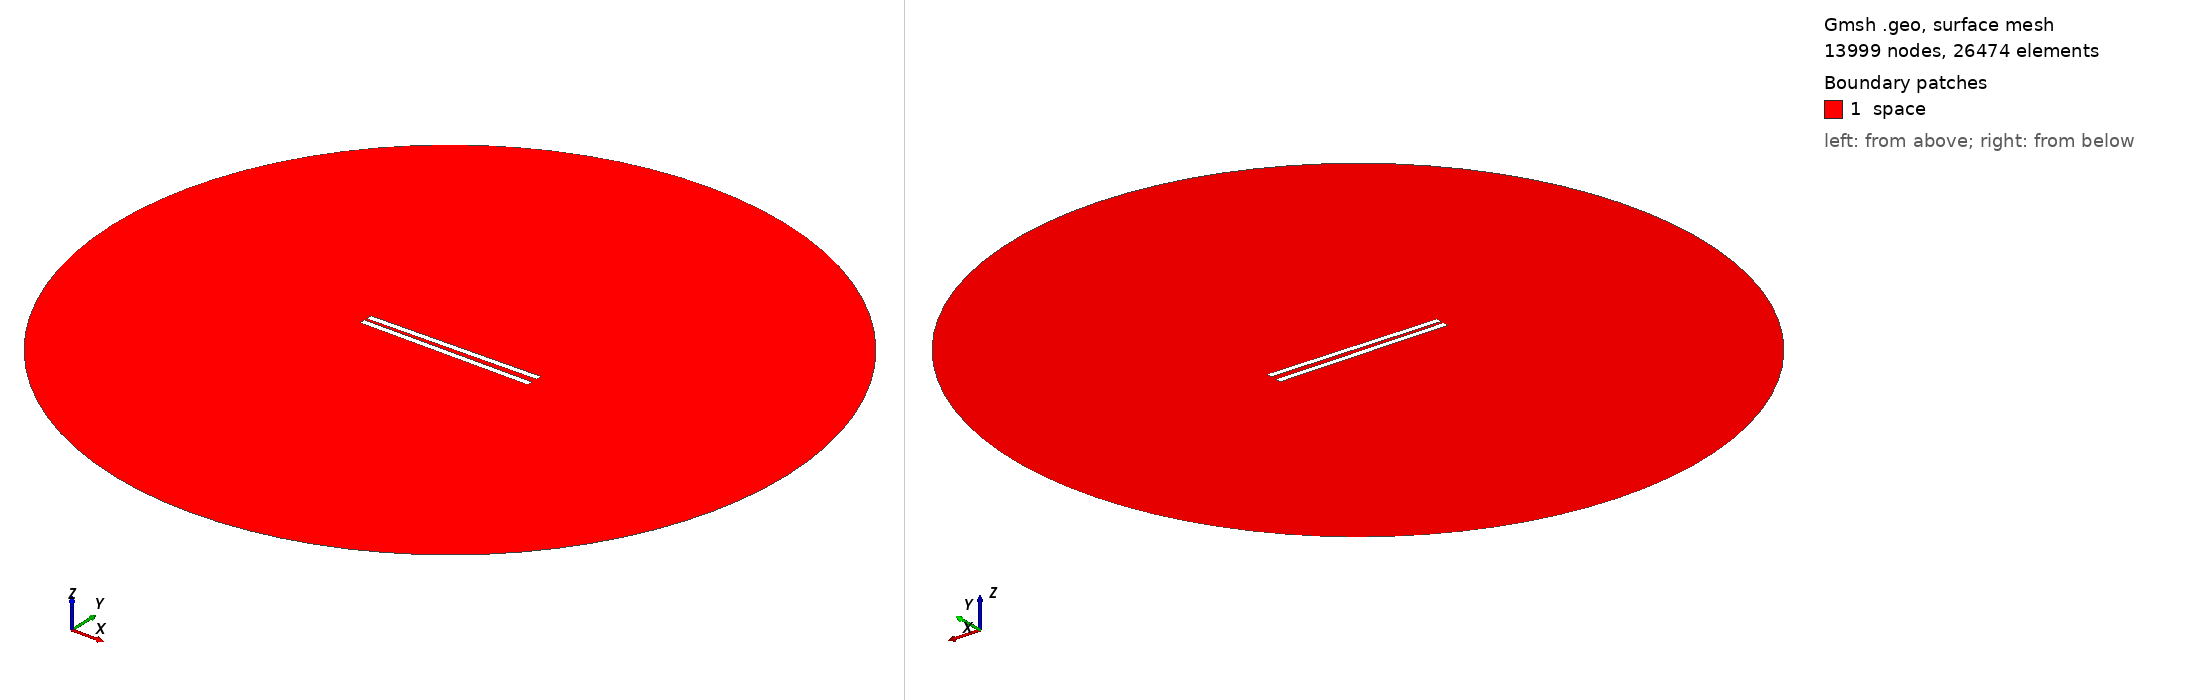

Gmsh geometry script, surface-meshed: 13999 nodes, 26474 surface elements. Boundary patches (legend numbers): 1 space. Left view from above one corner, right view from below the opposite corner. Legend entries are the model's physical surfaces. The drawing asked Gmsh for element sizes between 1% and 20% of the model's largest extent; the script's own settings can give other sizes.

=== 391.geo (drawn) ===
// Set the geometry kernel
SetFactory("OpenCASCADE");

//---------------------------------------
// Rectangles
//---------------------------------------

// Rectangle 1 (top)
Point(1) = {-49.733333333333334, 1.25, 0, 1.0};
Point(2) = {49.733333333333334, 1.25, 0, 1.0};
Point(3) = {49.733333333333334, 4.716666666666667, 0, 1.0};
Point(4) = {-49.733333333333334, 4.716666666666667, 0, 1.0};

Line(1) = {1, 2};
Line(2) = {2, 3};
Line(3) = {3, 4};
Line(4) = {4, 1};

Line Loop(1) = {1, 2, 3, 4};
Plane Surface(1) = {1};

Rotate { {0, 0, 1}, {0,  1.25,  0}, 0.017 } {
  Surface{1};
}

// Rectangle 2 (bottom)
Point(5) = {-49.733333333333334, -1.25, 0, 1.0};
Point(6) = {49.733333333333334, -1.25, 0, 1.0};
Point(7) = {49.733333333333334, -4.716666666666667, 0, 1.0};
Point(8) = {-49.733333333333334, -4.716666666666667, 0, 1.0};

Line(5) = {5, 6};
Line(6) = {6, 7};
Line(7) = {7, 8};
Line(8) = {8, 5};

Line Loop(2) = {5, 6, 7, 8};
Plane Surface(2) = {2}; 


//---------------------------------------
// Circle
//---------------------------------------

// Define points
Point(9) = {0, 0, 0};        // Center
Point(10) = {200, 0, 0};     // Start point
Point(11) = {0, 200, 0};     // 90 degrees
Point(12) = {-200, 0, 0};    // 180 degrees
Point(13) = {0, -200, 0};    // 270 degrees

// Define circle arcs (each needs start, center, end)
Circle(9) = {10, 9, 11};
Circle(10) = {11, 9, 12};
Circle(11) = {12, 9, 13};
Circle(12) = {13, 9, 10};

// Define curve loop and surface if needed
Curve Loop(3) = {9, 10, 11, 12};
Surface(3) = {3};

// Subtract Rectangles from Circle
BooleanDifference{ Surface{3}; Delete; }{ Surface{1}; Surface{2}; Delete; }

//---------------------------------------
// Transfinite Lines and Surface
//---------------------------------------
r = 7;
Transfinite Line {1, 3} = 50*r Using Progression 1;
Transfinite Line {2, 4} = 2*r Using Progression 1;
Transfinite Line {5, 7} = 50*r Using Progression 1;
Transfinite Line {6, 8} = 2*r Using Progression 1;
Transfinite Line {9, 10, 11, 12} = 20 Using Progression 1;

//---------------------------------------
// Define Physical Groups
//---------------------------------------                

//--- Physical Curves
// Physical groups for boundaries
Physical Line("force_segment", 10) = {1};
Physical Line("upper_plate", 11) = {2, 3, 4};
Physical Line("lower_plate", 12) = {5, 6, 7, 8};
Physical Line("boundary", 20) = {9, 10, 11, 12};

//--- Physical Surfaces
Physical Surface("space", 30) = {3};

//---------------------------------------
// 6. Generate the Mesh
//---------------------------------------
Mesh 2;  // 2D mesh generation
